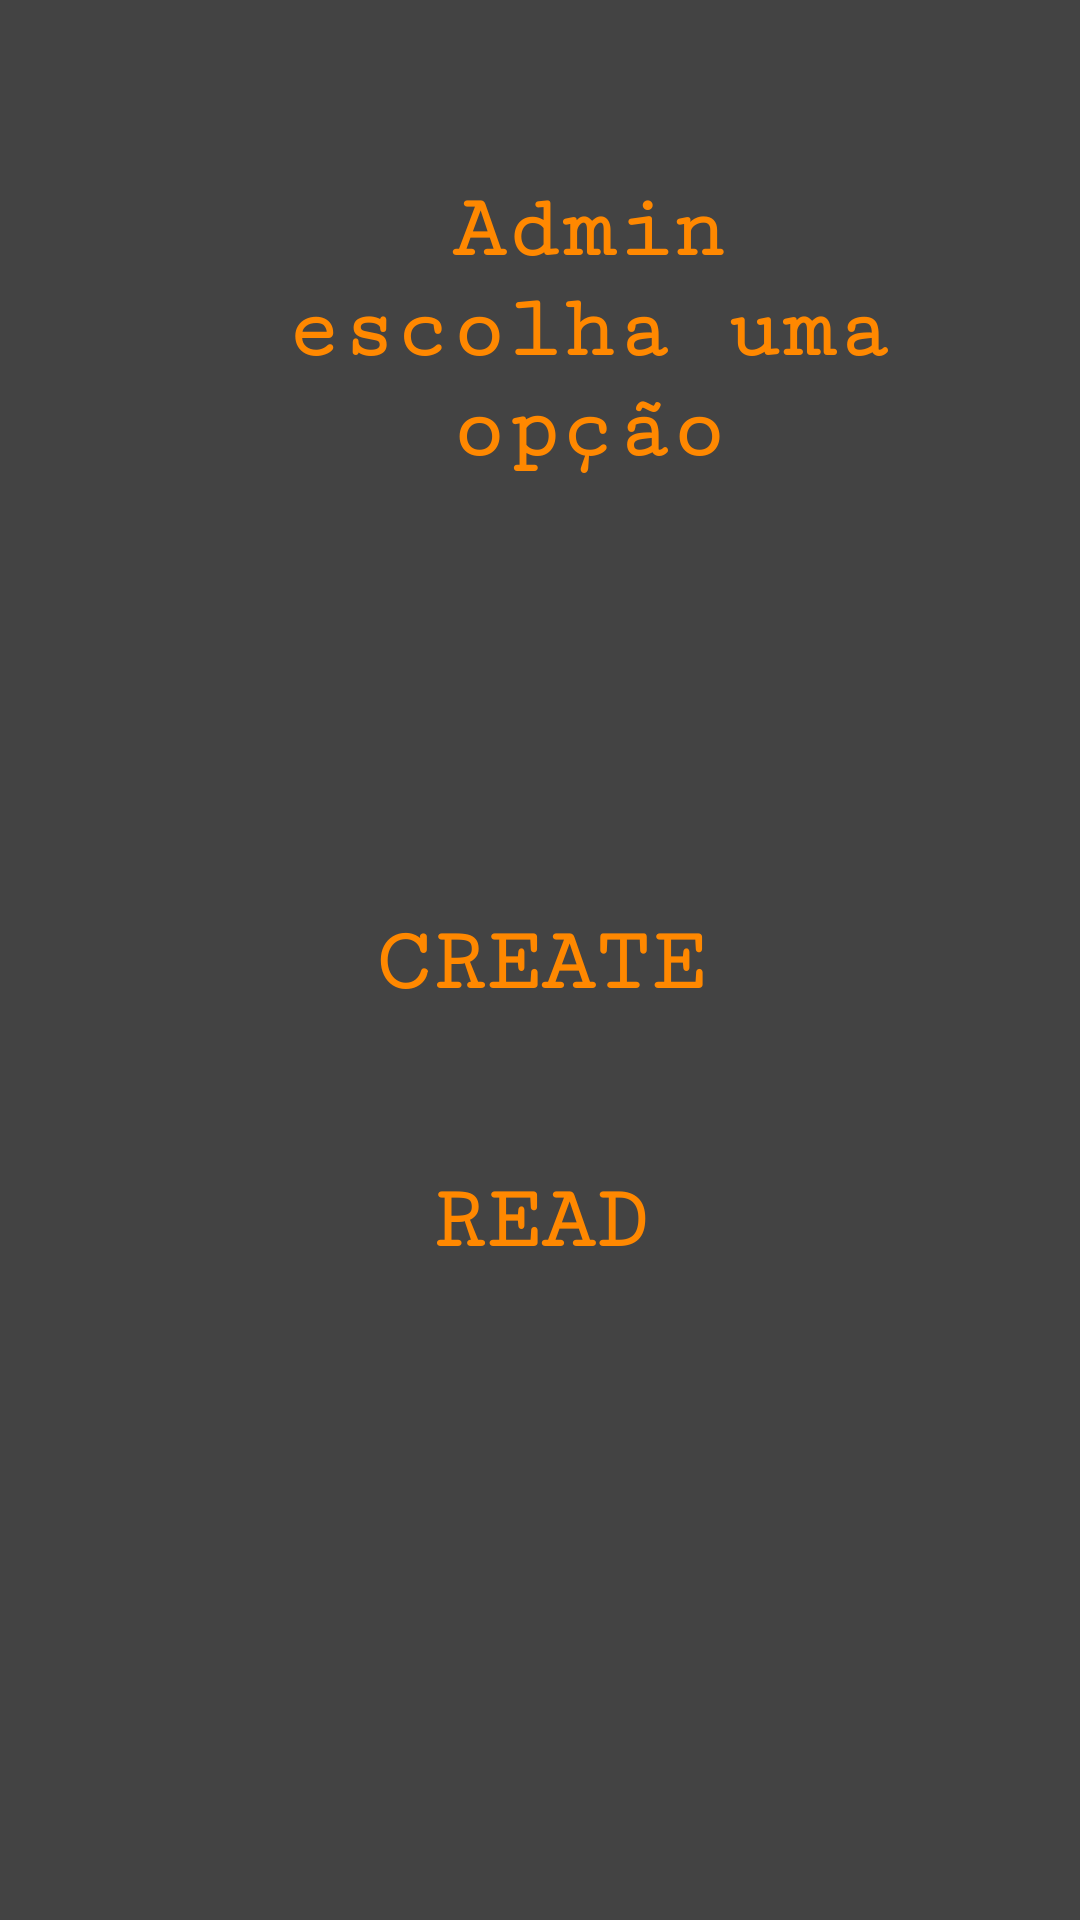

Android layout source for this screen:
<!-- AndroidManifest.xml: application theme AppTheme -->
<!-- res/layout/activity_inicial_admin.xml -->
<?xml version="1.0" encoding="utf-8"?>
<LinearLayout
    xmlns:android="http://schemas.android.com/apk/res/android" android:layout_width="match_parent"
    android:layout_height="match_parent"
    android:orientation="vertical"
    android:background="@color/darknnes"
    android:backgroundTint="@color/darknnesrigh">




    <TextView
        android:id="@+id/txtWelcome"
        android:layout_width="232dp"
        android:layout_height="wrap_content"
        android:fontFamily="serif-monospace"
        android:text="Admin escolha uma opção"

        android:layout_marginLeft="80dp"
        android:layout_marginTop="60dp"
        android:textAlignment="center"
        android:textColor="@android:color/holo_orange_dark"
        android:textSize="30dp"
        android:textStyle="bold" />

    <Space
        android:layout_width="match_parent"
        android:layout_height="123dp" />


    <Space
        android:layout_width="match_parent"
        android:layout_height="14dp" />

    <Button
        android:id="@+id/btnTelaCadastroProfissional"
        android:layout_width="match_parent"
        android:layout_height="wrap_content"
        android:text="Create"
        android:textSize="30dp"
        android:fontFamily="serif-monospace"
        android:textColor="@android:color/holo_orange_dark"
        android:textStyle="bold"
        android:background="@android:color/transparent"/>

    <Space
        android:layout_width="match_parent"
        android:layout_height="38dp" />
    <Button
        android:id="@+id/btnTelaPesquisarProfissional"
        android:layout_width="match_parent"
        android:layout_height="wrap_content"
        android:text="Read"
        android:textSize="30dp"
        android:fontFamily="serif-monospace"
        android:textColor="@android:color/holo_orange_dark"
        android:textStyle="bold"
        android:background="@android:color/transparent"/>
</LinearLayout>
<!-- resources referenced by this layout -->
<resources>
  <color name="darknnes">#000000</color>
  <color name="darknnesrigh">#434343</color>
  <style name="AppTheme" parent="Theme.AppCompat.Light.DarkActionBar">
          
          <item name="colorPrimary">#000000</item>
          <item name="colorPrimaryDark">#2B2B2B</item>
          <item name="colorAccent">#2B2B2B</item>
      </style>
</resources>
